8-way image classification set "dataset" from GitHub (XuanMjnh/TTCS); label vocabulary: apricot healthy, cherry healthy, cherry leaf scorch, cherry shot hole, tomato fusarium wilt, walnut blotch, walnut healthy, walnut leaf gall mite.

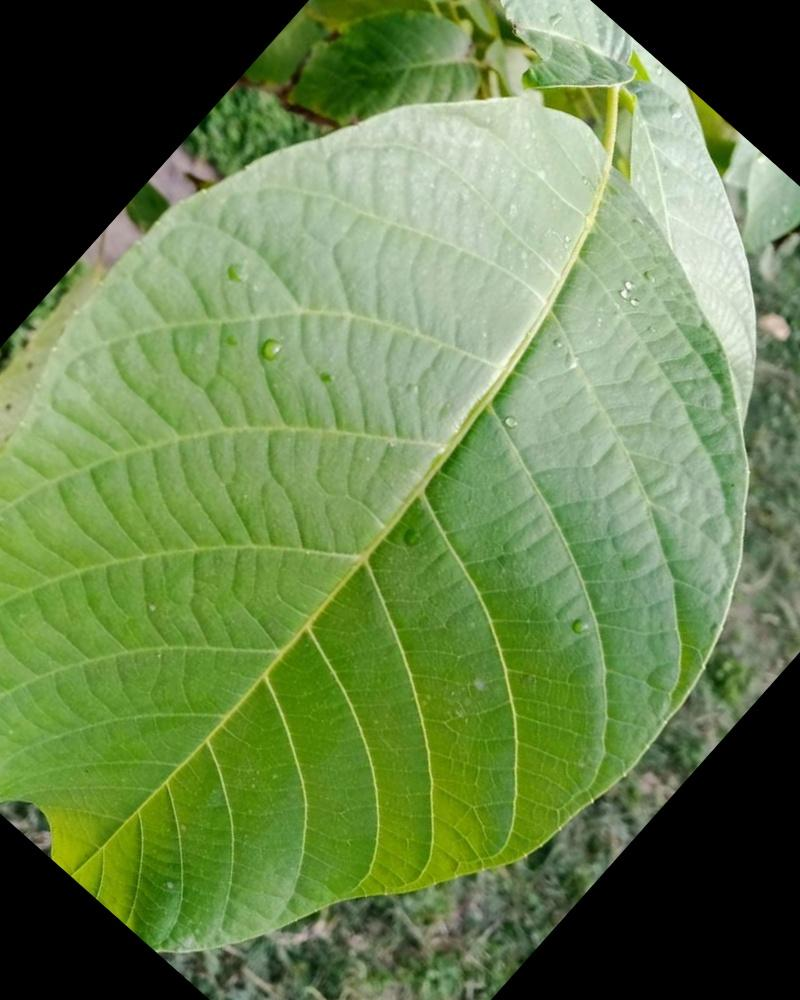
Label: walnut healthy

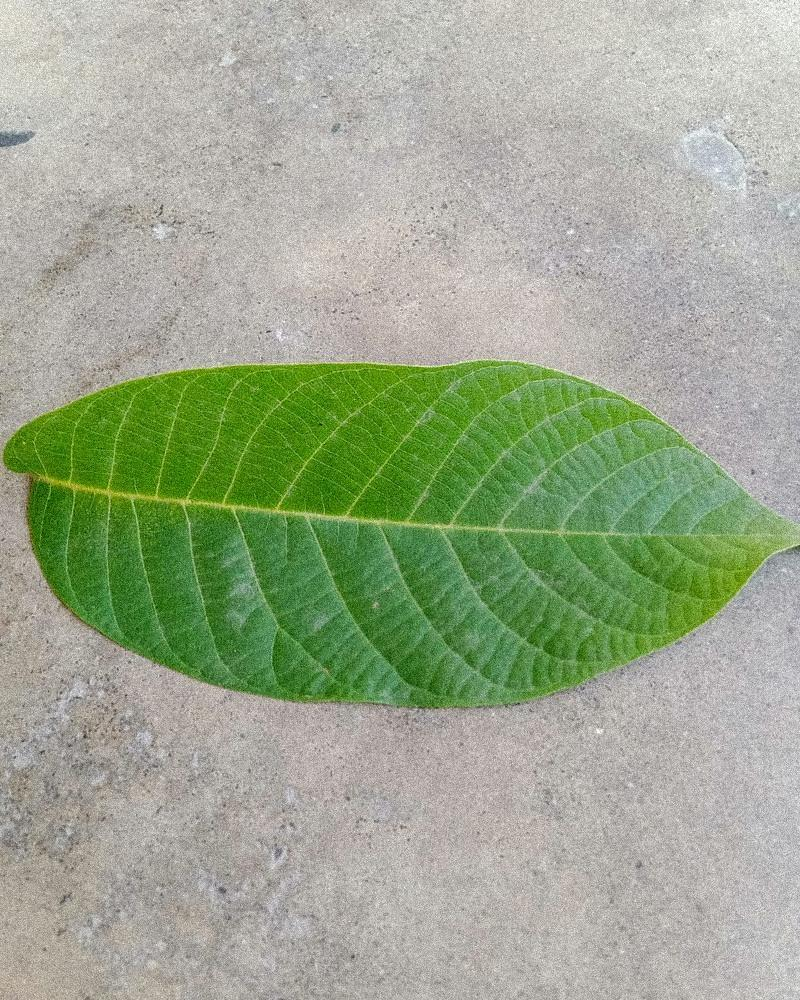
Label: walnut healthy

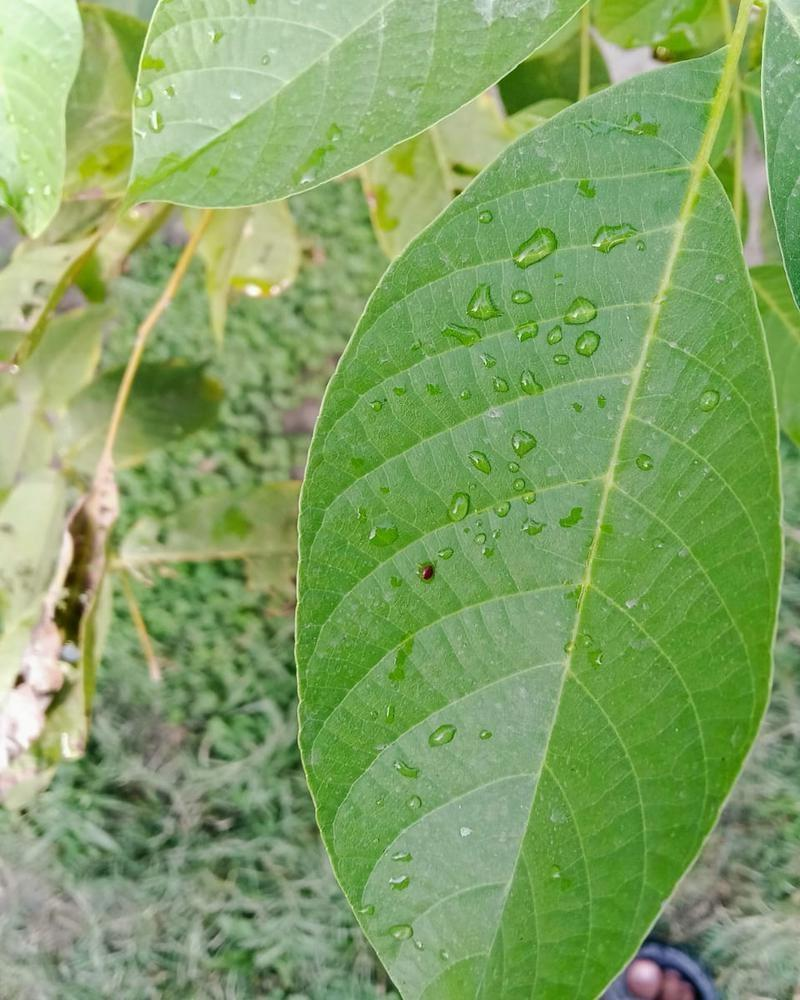
Label: walnut healthy

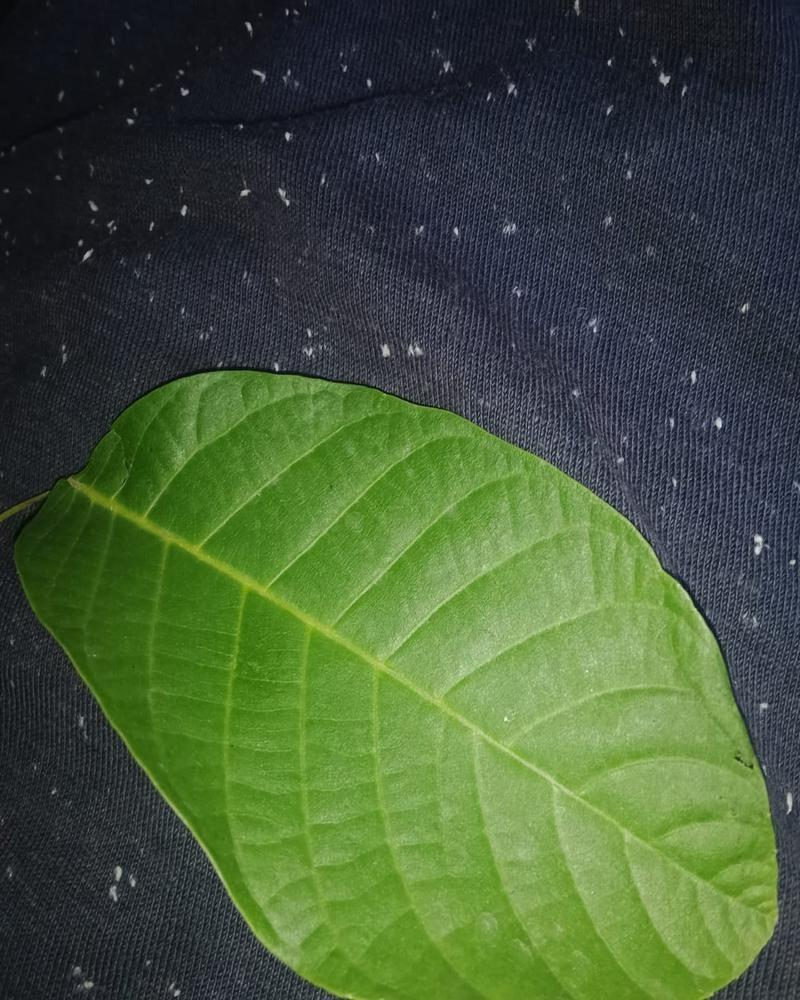
Label: walnut healthy

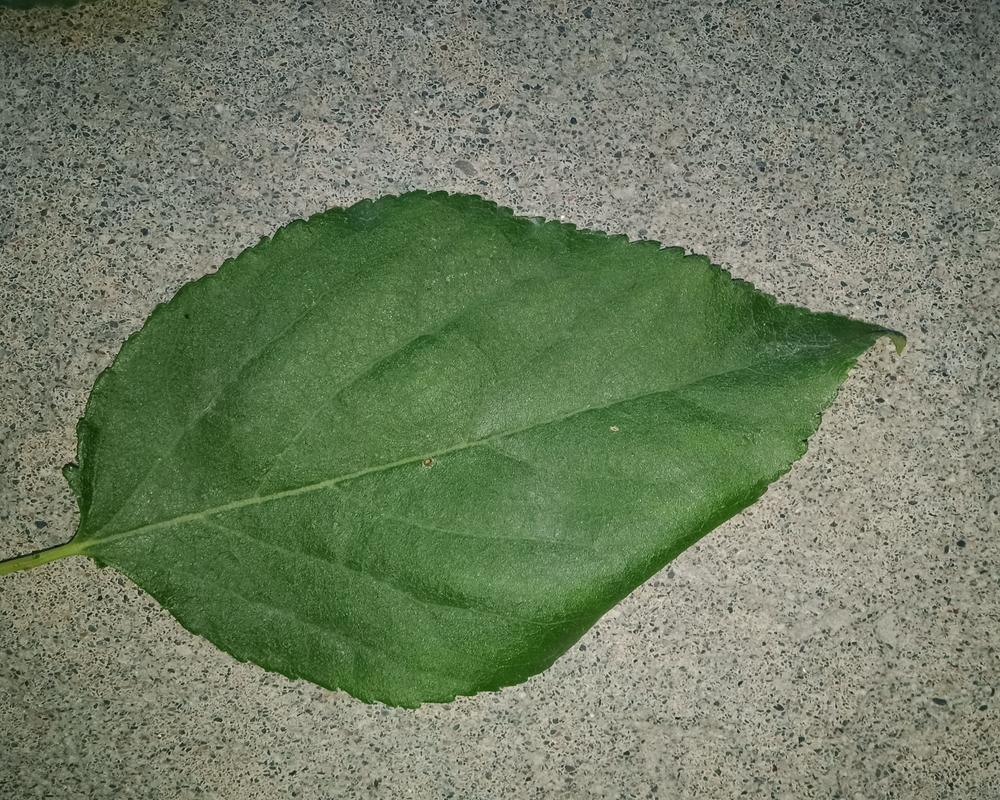
Label: apricot healthy

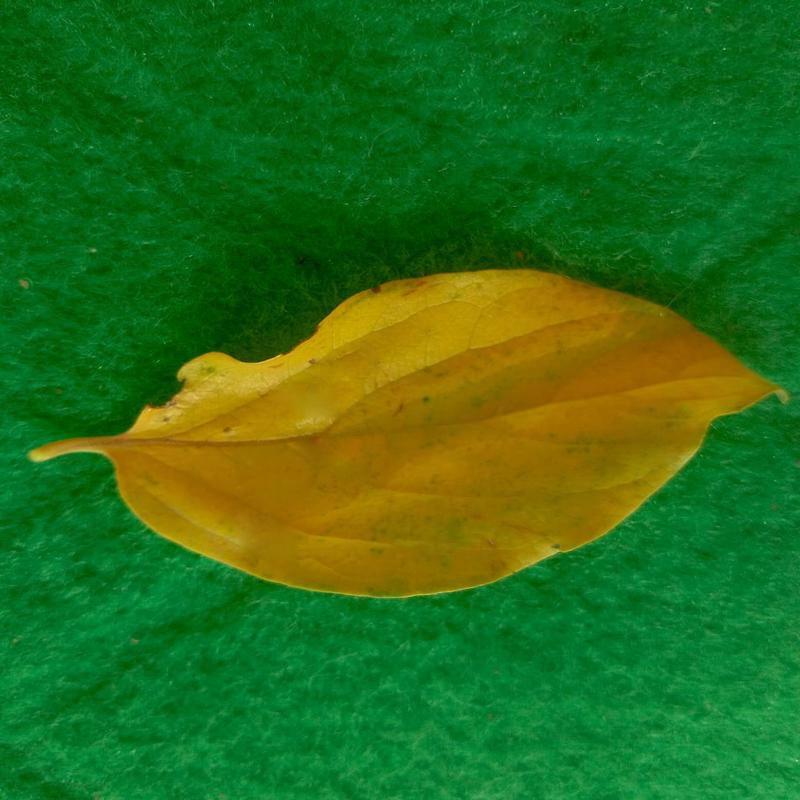
Label: tomato fusarium wilt
